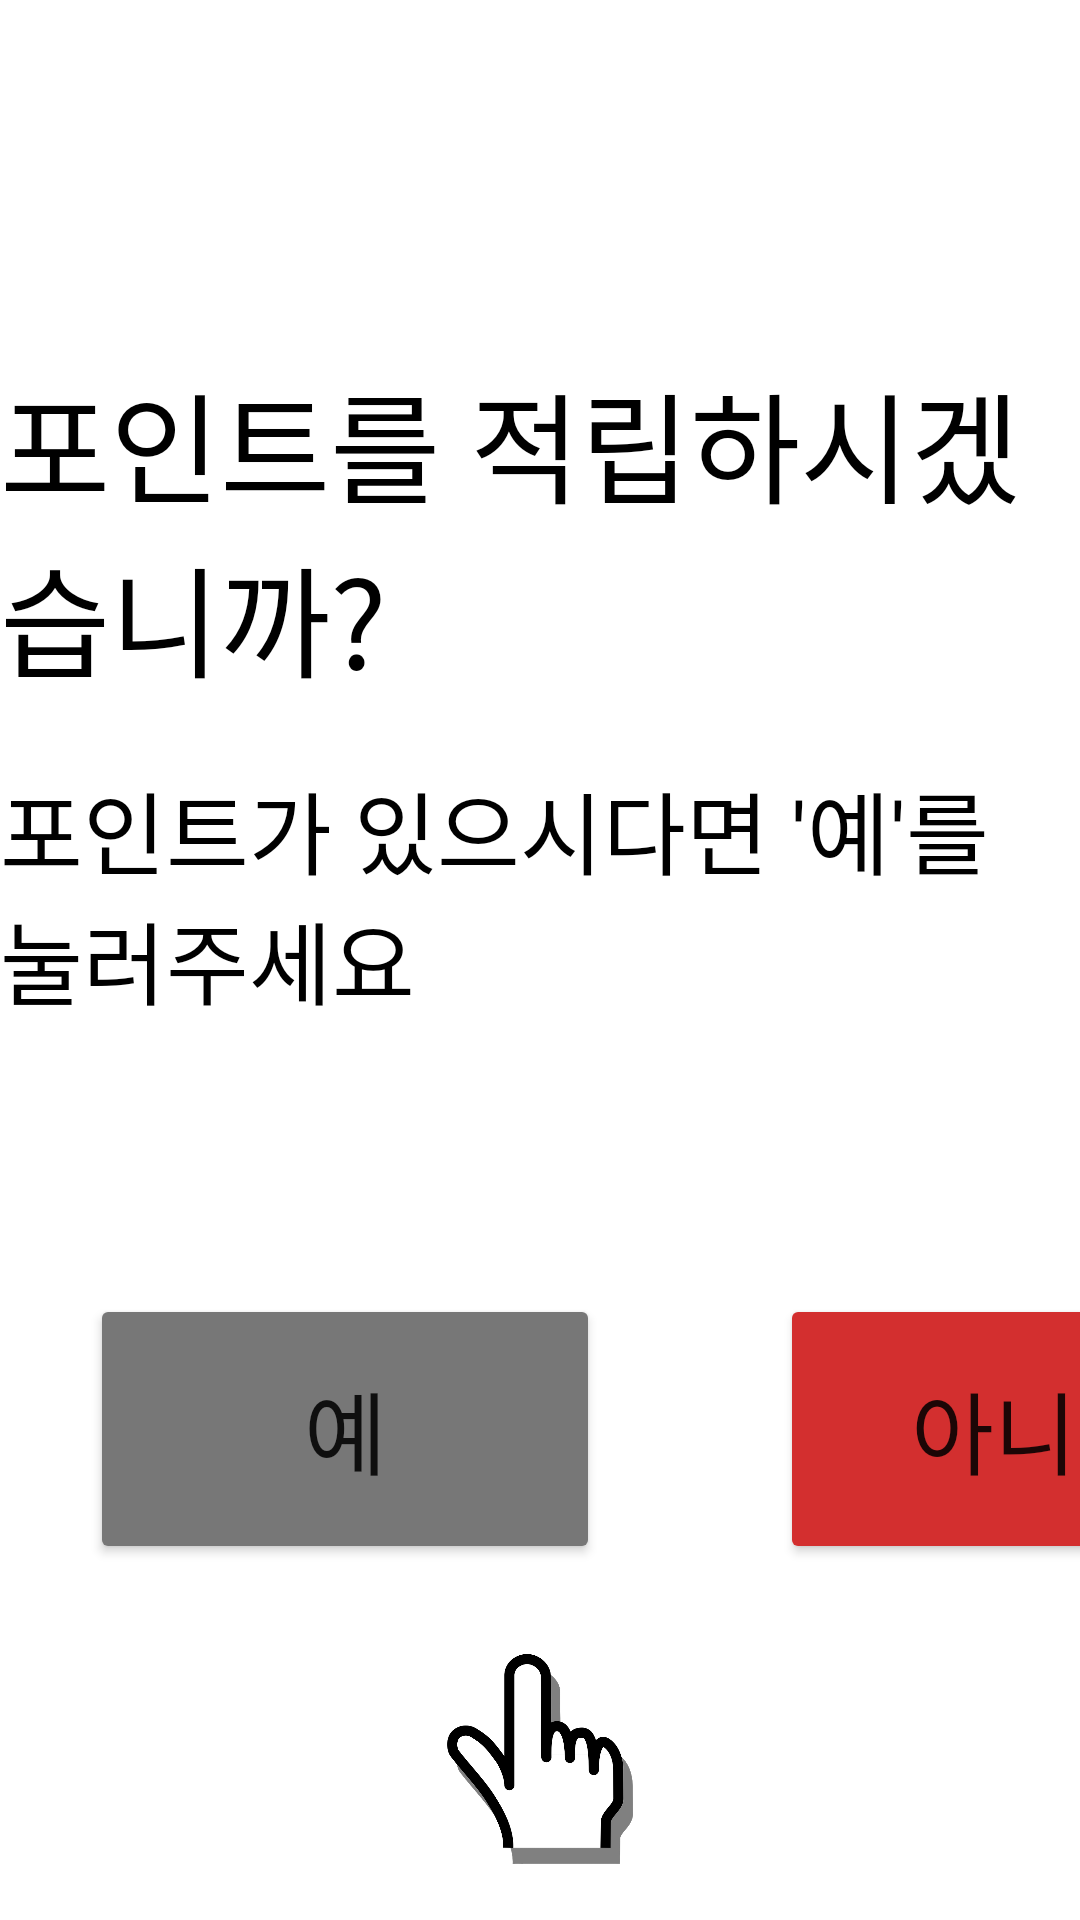

Layout XML and referenced resources for this Android screen:
<!-- AndroidManifest.xml: application theme Theme.Rkey -->
<!-- res/layout/activity_point.xml -->
<?xml version="1.0" encoding="utf-8"?>
<LinearLayout xmlns:android="http://schemas.android.com/apk/res/android"
    xmlns:app="http://schemas.android.com/apk/res-auto"
    xmlns:tools="http://schemas.android.com/tools"
    android:layout_width="800dp"
    android:layout_height="500dp"
    android:orientation="vertical"
    android:background="@color/white"
    android:gravity="center"
    tools:context=".Point">

    <TextView
        android:layout_width="wrap_content"
        android:layout_height="wrap_content"
        android:layout_marginTop="100dp"
        android:text="포인트를 적립하시겠습니까?"
        android:textColor="@color/black"
        android:textSize="40sp"/>

    <TextView
        android:id="@+id/explanation"
        android:layout_width="wrap_content"
        android:layout_height="wrap_content"
        android:layout_marginTop="20dp"
        android:text="포인트가 있으시다면 '예'를 눌러주세요"
        android:textColor="@color/black"
        android:textSize="30sp"/>

    <LinearLayout
        android:layout_width="wrap_content"
        android:layout_height="wrap_content"
        android:orientation="horizontal"
        android:layout_marginTop="60dp">

        <Button
            android:id="@+id/yes"
            android:layout_width="170dp"
            android:layout_height="90dp"
            android:layout_margin="30dp"
            android:backgroundTint="#777777"
            android:text="예"
            android:textSize="30sp"/>

        <Button
            android:id="@+id/no"
            android:layout_width="170dp"
            android:layout_height="90dp"
            android:layout_margin="30dp"
            android:backgroundTint="#D32F2F"
            android:text="아니오"
            android:textSize="30sp"/>
    </LinearLayout>

    <ImageView
        android:id="@+id/finger1"
        android:layout_width="70dp"
        android:layout_height="70dp"
        android:src="@drawable/finger2" />
</LinearLayout>
<!-- resources referenced by this layout -->
<resources>
  <!-- drawable finger2: png bitmap (drawable, 39528 bytes) -->
  <style name="Theme.Rkey" parent="Theme.MaterialComponents.DayNight.DarkActionBar">
          
          <item name="colorPrimary">@color/purple_500</item>
          <item name="colorPrimaryVariant">@color/purple_700</item>
          <item name="colorOnPrimary">@color/white</item>
          
          <item name="colorSecondary">@color/teal_200</item>
          <item name="colorSecondaryVariant">@color/teal_700</item>
          <item name="colorOnSecondary">@color/black</item>
          
          <item name="android:statusBarColor">?attr/colorPrimaryVariant</item>
          
      </style>
  <!-- not gathered from this repository: default colours our renderer supplied (Android Studio template values) -->
  <color name="purple_500">#FF6200EE</color>
  <color name="purple_700">#FF3700B3</color>
  <color name="teal_200">#FF03DAC5</color>
  <color name="teal_700">#FF018786</color>
  <color name="black">#FF000000</color>
  <color name="white">#FFFFFFFF</color>
</resources>
